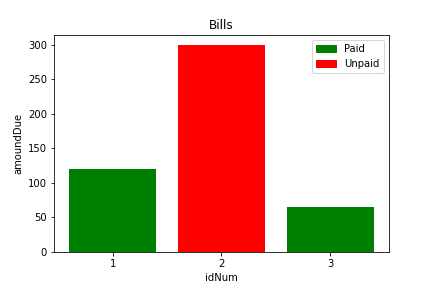

The file beside this chart, header and first rows:
patient, billNum, amountDue, paymentStatus, paymentDate, exam
1, 049639, 120, TRUE, 2023-07-01, 1
3, 049629, 65, TRUE, 2023-07-08, 3
2, 043632, 300, FALSE, 2023-07-08, 2
